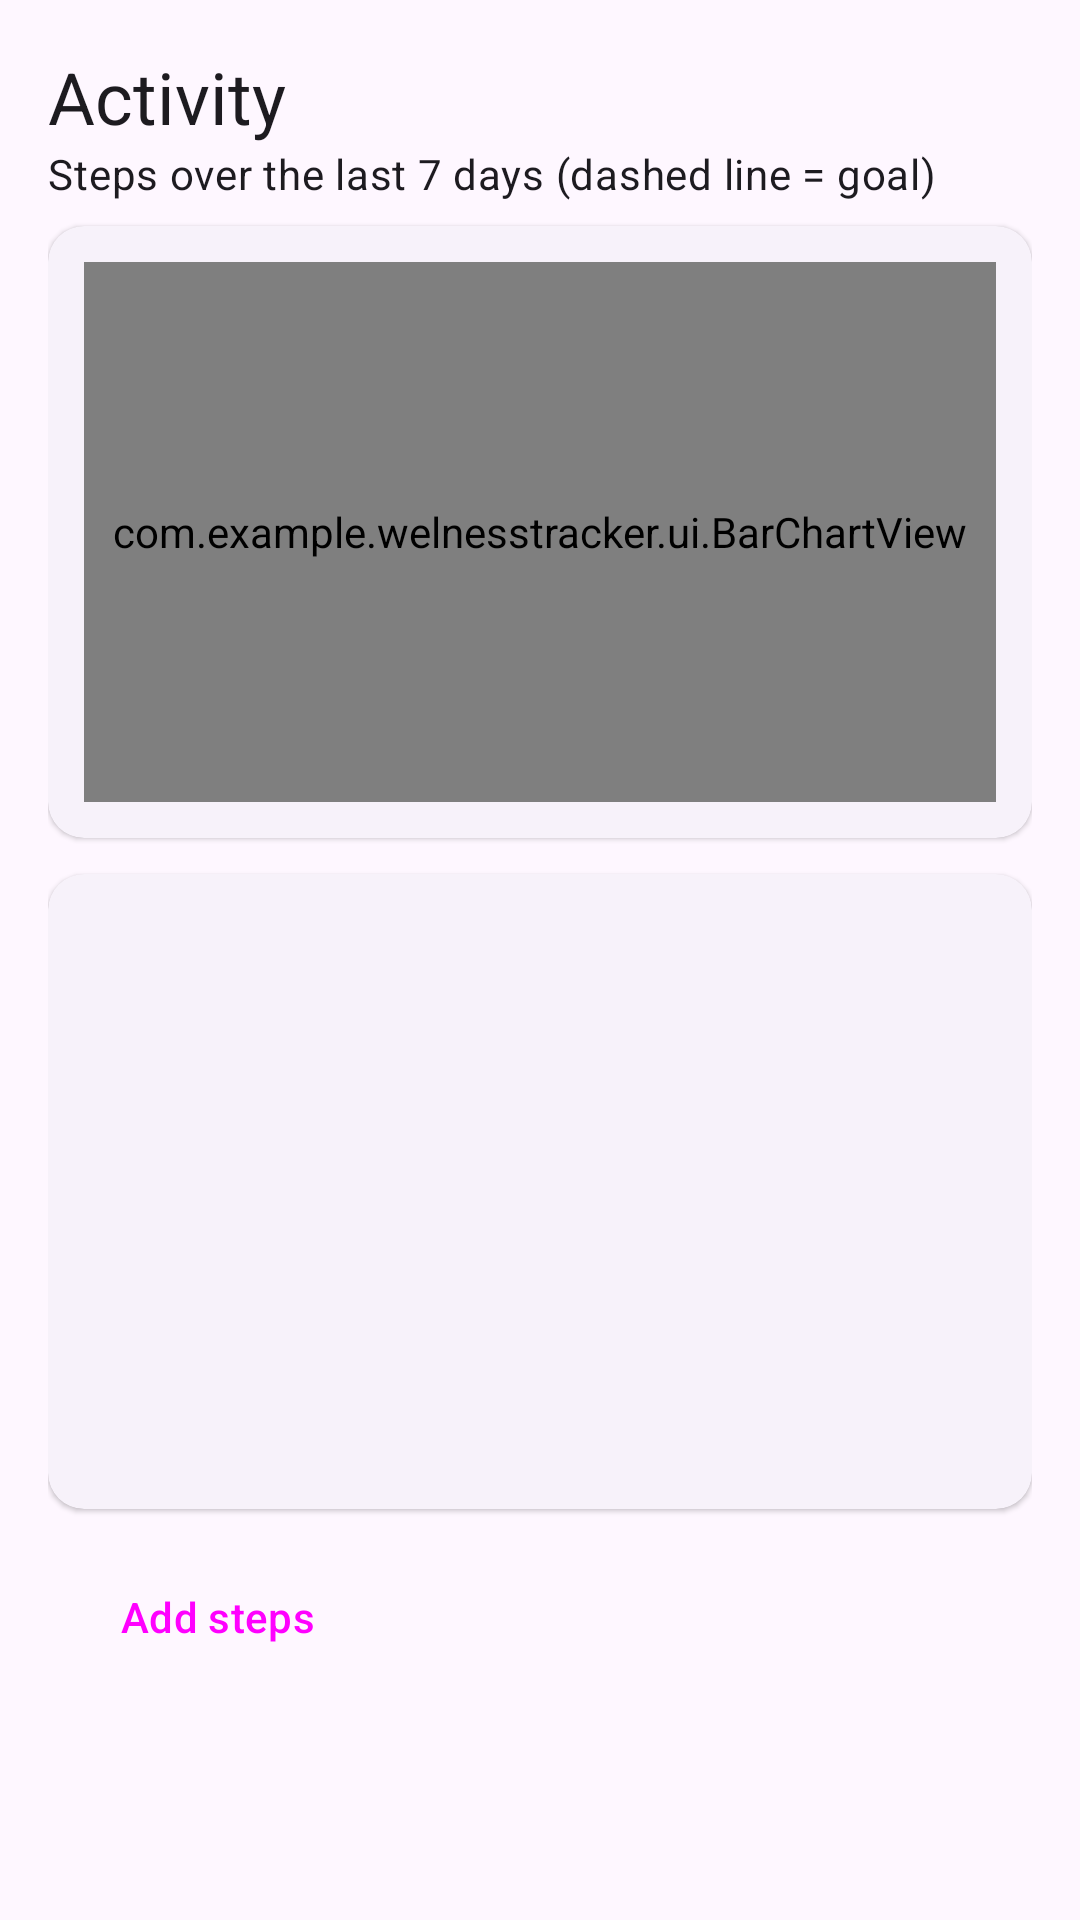

Layout XML and referenced resources for this Android screen:
<!-- AndroidManifest.xml: application theme Theme.WellnessTracker -->
<!-- res/layout/fragment_activity.xml -->
<?xml version="1.0" encoding="utf-8"?>
<ScrollView xmlns:android="http://schemas.android.com/apk/res/android"
    android:layout_width="match_parent"
    android:layout_height="match_parent"
    android:fillViewport="true">

    <LinearLayout
        android:layout_width="match_parent"
        android:layout_height="wrap_content"
        android:orientation="vertical"
        android:padding="16dp">

        <TextView
            android:layout_width="wrap_content"
            android:layout_height="wrap_content"
            android:text="@string/nav_activity"
            android:textAppearance="?attr/textAppearanceHeadlineSmall" />

        <TextView
            android:layout_width="wrap_content"
            android:layout_height="wrap_content"
            android:layout_marginBottom="8dp"
            android:text="@string/stats_steps_chart"
            android:textAppearance="?attr/textAppearanceBodyMedium" />

        <com.google.android.material.card.MaterialCardView style="@style/Widget.WellnessTracker.Card">
            <com.example.welnesstracker.ui.BarChartView
                android:id="@+id/chartSteps"
                android:layout_width="match_parent"
                android:layout_height="180dp"
                android:layout_margin="12dp" />
        </com.google.android.material.card.MaterialCardView>

        <com.google.android.material.card.MaterialCardView style="@style/Widget.WellnessTracker.Card">
            <LinearLayout
                android:layout_width="match_parent"
                android:layout_height="wrap_content"
                android:orientation="vertical"
                android:padding="16dp">

                <TextView
                    android:id="@+id/tvAvgSteps"
                    android:layout_width="wrap_content"
                    android:layout_height="wrap_content"
                    android:layout_marginBottom="4dp"
                    android:textAppearance="?attr/textAppearanceBodyLarge" />
                <TextView
                    android:id="@+id/tvAvgWater"
                    android:layout_width="wrap_content"
                    android:layout_height="wrap_content"
                    android:layout_marginBottom="4dp"
                    android:textAppearance="?attr/textAppearanceBodyLarge" />
                <TextView
                    android:id="@+id/tvAvgSleep"
                    android:layout_width="wrap_content"
                    android:layout_height="wrap_content"
                    android:layout_marginBottom="4dp"
                    android:textAppearance="?attr/textAppearanceBodyLarge" />
                <TextView
                    android:id="@+id/tvTotalDistance"
                    android:layout_width="wrap_content"
                    android:layout_height="wrap_content"
                    android:layout_marginBottom="4dp"
                    android:textAppearance="?attr/textAppearanceBodyLarge" />
                <TextView
                    android:id="@+id/tvTotalCalories"
                    android:layout_width="wrap_content"
                    android:layout_height="wrap_content"
                    android:layout_marginBottom="4dp"
                    android:textAppearance="?attr/textAppearanceBodyLarge" />
                <TextView
                    android:id="@+id/tvGoalDays"
                    android:layout_width="wrap_content"
                    android:layout_height="wrap_content"
                    android:layout_marginBottom="4dp"
                    android:textAppearance="?attr/textAppearanceBodyLarge" />
                <TextView
                    android:id="@+id/tvBestDay"
                    android:layout_width="wrap_content"
                    android:layout_height="wrap_content"
                    android:layout_marginBottom="4dp"
                    android:textAppearance="?attr/textAppearanceBodyLarge" />
            </LinearLayout>
        </com.google.android.material.card.MaterialCardView>

        <Button
            android:id="@+id/btnAddSteps"
            style="@style/Widget.Material3.Button.TonalButton"
            android:layout_width="wrap_content"
            android:layout_height="wrap_content"
            android:layout_marginBottom="8dp"
            android:text="@string/add_steps" />

        <TextView
            android:id="@+id/tvEmpty"
            android:layout_width="wrap_content"
            android:layout_height="wrap_content"
            android:layout_marginBottom="8dp"
            android:text="@string/activity_empty"
            android:textAppearance="?attr/textAppearanceBodyMedium"
            android:visibility="gone" />

        <LinearLayout
            android:id="@+id/daysContainer"
            android:layout_width="match_parent"
            android:layout_height="wrap_content"
            android:orientation="vertical" />

    </LinearLayout>
</ScrollView>
<!-- resources referenced by this layout -->
<resources>
  <string name="activity_empty">No steps yet. They are counted automatically, or add them manually.</string>
  <string name="add_steps">Add steps</string>
  <string name="nav_activity">Activity</string>
  <string name="stats_steps_chart">Steps over the last 7 days (dashed line = goal)</string>
  <style name="Widget.WellnessTracker.Card" parent="Widget.Material3.CardView.Elevated">
          <item name="android:layout_width">match_parent</item>
          <item name="android:layout_height">wrap_content</item>
          <item name="android:layout_marginBottom">12dp</item>
      </style>
  <style name="Theme.WellnessTracker" parent="Theme.Material3.DayNight.NoActionBar">
          <item name="colorPrimary">@color/primary</item>
          <item name="colorOnPrimary">@color/on_primary</item>
      </style>
  <color name="primary">#FF00796B</color>
  <color name="on_primary">#FFFFFFFF</color>
</resources>
